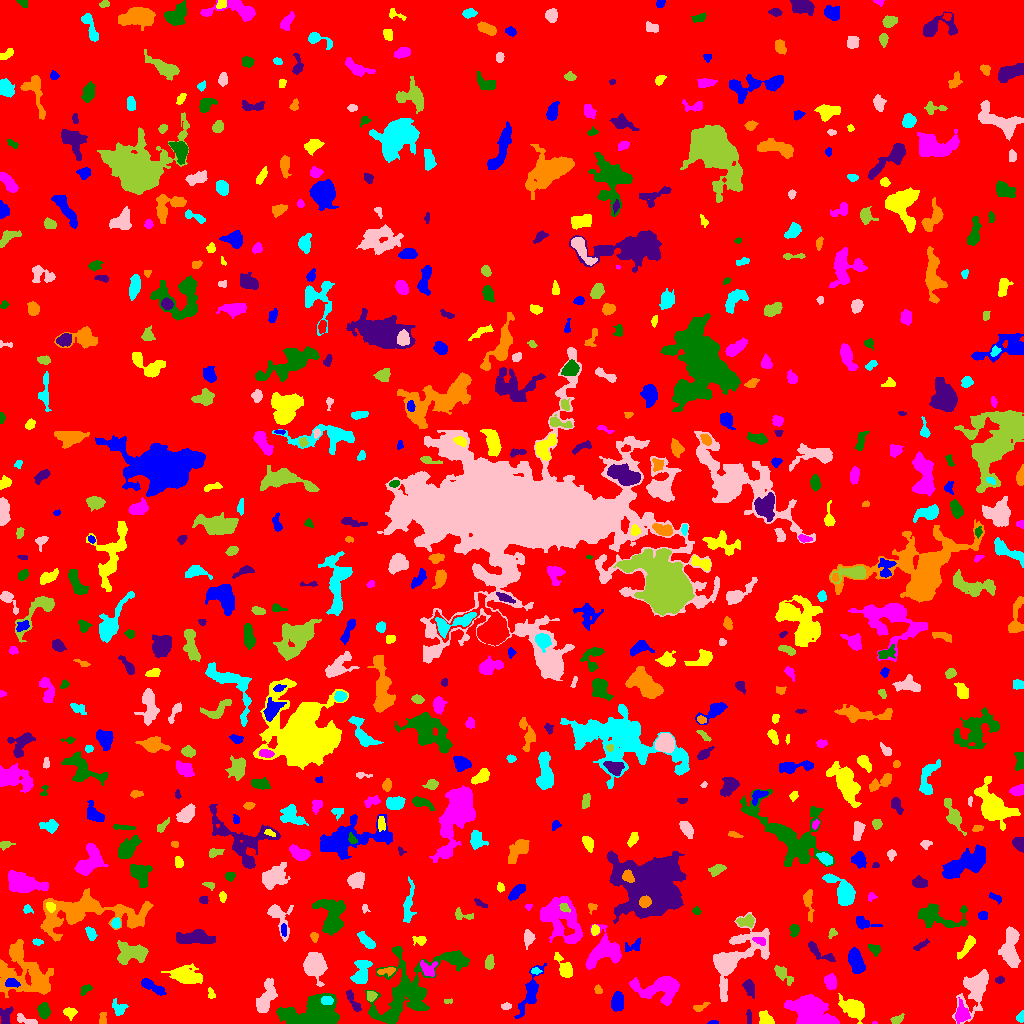

The file beside this chart, header and first rows:
ID, X, Y, A, B, theta, total_flux, mu_max, mu_median, mu_mean, R_fwhm, R_e, R10, R90, x_start, x_end, y_start, y_end, area, greylevel
0, 505.5, 497, 295.6, 293.9, 0.2339, 1352679, 11.0, 1.0, 1.632, 64.45, 230.5, 86.45, 380.8, 0, 1023, 0, 1023, 829018, 1.632
1, 713.9, 0.8333, 2.102, 0.8724, 0.02754, 48.0, 3.0, 1.0, 1.231, 2.185, 1.596, 0.5642, 2.646, 707, 718, 0, 3, 39, 6.231
2, 765.5, 4.564, 3.784, 2.836, -0.8035, 495.0, 6.0, 3.0, 3.018, 5.809, 4.068, 1.596, 6.155, 759, 774, 0, 13, 164, 8.018
3, 874.6, 0.6042, 1.422, 0.6983, 0.03086, 48.0, 6.0, 3.0, 3.0, 1.693, 1.128, 0.0, 1.954, 872, 877, 0, 2, 16, 7.0
4, 389.1, 5.872, 2.303, 1.226, 0.0843, 117.0, 4.0, 3.0, 2.659, 3.478, 2.185, 0.7979, 3.29, 385, 394, 3, 8, 44, 12.66
5, 5.332, 7.21, 4.757, 2.862, 1.379, 410.0, 5.0, 2.0, 2.47, 4.549, 3.949, 1.596, 6.283, 0, 13, 0, 17, 166, 6.47
6, 102.8, 4.762, 3.371, 1.803, 1.492, 143.0, 3.0, 2.0, 1.644, 3.827, 3.038, 1.128, 4.72, 99, 106, 0, 11, 87, 5.644
7, 1021, 6.107, 2.711, 1.806, 1.259, 196.0, 5.0, 3.0, 2.613, 3.478, 2.706, 1.128, 4.184, 1016, 1023, 1, 13, 75, 6.613
8, 23.92, 4.287, 6.097, 1.683, -0.3639, 272.0, 8.0, 2.0, 2.109, 3.09, 2.821, 0.9772, 4.652, 17, 37, 0, 10, 129, 7.109
9, 896.8, 3.789, 3.265, 1.862, 0.4736, 266.0, 6.0, 3.0, 2.714, 4.029, 3.038, 1.262, 4.754, 890, 904, 0, 10, 98, 8.714
10, 486, 12.65, 3.013, 2.143, -0.5961, 333.0, 6.0, 3.0, 3.0, 4.549, 3.192, 1.262, 4.886, 480, 492, 5, 18, 111, 7.0
11, 617.4, 22.1, 4.359, 2.55, 1.517, 983.0, 12.0, 3.0, 4.408, 5.171, 4.184, 1.693, 6.77, 611, 623, 12, 32, 223, 8.408
12, 69.75, 11.15, 3.066, 2.379, -0.0693, 295.0, 5.0, 2.0, 2.458, 4.222, 3.385, 1.262, 5.202, 63, 77, 3, 16, 120, 6.458
13, 812.6, 9.112, 10.83, 6.726, -0.5599, 7736, 39.0, 6.0, 7.599, 4.787, 8.195, 2.585, 14.31, 784, 839, 0, 29, 1018, 11.6
14, 44.04, 12.89, 3.667, 2.608, -1.457, 542.0, 7.0, 3.0, 3.188, 4.951, 4.029, 1.596, 6.155, 37, 50, 4, 21, 170, 7.188
15, 748.8, 6.304, 3.833, 1.276, -1.508, 112.0, 3.0, 2.0, 1.556, 3.523, 2.877, 1.128, 4.334, 746, 751, 0, 14, 72, 5.556
16, 700.4, 16.08, 4.274, 1.614, 0.4154, 130.0, 4.0, 1.0, 1.383, 3.385, 2.821, 0.9772, 4.618, 693, 710, 12, 21, 94, 6.383
17, 119.3, 14.91, 3.543, 2.924, -0.7378, 412.0, 8.0, 2.0, 2.608, 3.656, 3.432, 1.262, 5.863, 112, 128, 8, 25, 158, 6.608
18, 506, 17.21, 2.033, 1.522, 0.1458, 95.0, 3.0, 1.0, 1.418, 3.09, 2.257, 0.9772, 3.568, 501, 511, 14, 21, 67, 7.418
19, 448, 22.21, 2.319, 1.057, 0.05571, 87.0, 5.0, 2.0, 2.023, 2.257, 1.871, 0.5642, 2.985, 444, 452, 20, 25, 43, 6.023
20, 883.4, 15.97, 8.222, 4.554, -0.7454, 640.0, 6.0, 2.0, 2.261, 5.67, 4.687, 1.871, 7.899, 874, 906, 0, 36, 283, 6.261
21, 530.3, 30.49, 12.15, 3.156, 1.178, 1030, 5.0, 2.0, 2.304, 7.159, 6.103, 2.523, 10.11, 514, 546, 5, 60, 447, 6.304
22, 853.7, 14.18, 7.034, 3.833, -0.5791, 1150, 6.0, 2.0, 2.706, 7.858, 6.103, 2.459, 9.756, 838, 864, 0, 30, 425, 7.706
23, 961.8, 9.352, 3.941, 3.101, 1.382, 778.0, 8.0, 3.0, 3.383, 5.67, 4.222, 1.693, 6.699, 955, 970, 0, 26, 230, 9.383
24, 315.2, 6.981, 11.79, 6.819, 0.08347, 19592, 106.0, 10.0, 16.6, 5.046, 7.569, 2.523, 15.6, 276, 339, 0, 30, 1180, 19.6
25, 352.9, 22.59, 7.016, 1.907, -1.07, 497.0, 6.0, 3.0, 3.186, 5.754, 4.184, 1.596, 6.257, 346, 361, 12, 34, 156, 8.186
26, 25.77, 48.64, 15.92, 11.37, -0.5488, 4696, 10.0, 3.0, 3.582, 10.3, 11.58, 4.26, 18.11, 0, 53, 26, 84, 1311, 6.582
27, 327.1, 23.19, 2.958, 2, -0.06677, 332.0, 6.0, 3.0, 3.287, 4.514, 3.141, 1.262, 4.82, 321, 333, 19, 27, 101, 20.29
28, 266, 25.18, 8.942, 3.404, 1.23, 1099, 6.0, 2.0, 2.61, 8.078, 6.18, 2.394, 9.739, 256, 277, 11, 45, 421, 7.61
29, 370.9, 27.43, 2.303, 2.147, 1.525, 333.0, 8.0, 4.0, 3.543, 3.909, 2.821, 1.128, 4.334, 367, 377, 22, 32, 94, 9.543
30, 475.4, 37.4, 4.217, 2.182, 1.263, 249.0, 4.0, 2.0, 1.791, 4.787, 3.478, 1.382, 5.781, 469, 480, 26, 45, 139, 5.791
31, 11.44, 40.9, 3.43, 2.178, -0.1019, 263.0, 5.0, 2.0, 2.287, 3.785, 3.338, 1.262, 5.262, 5, 20, 36, 45, 115, 9.287
32, 210.8, 29.39, 2.913, 1.82, -1.172, 185.0, 5.0, 3.0, 2.681, 3.385, 2.585, 0.9772, 3.989, 208, 215, 25, 36, 69, 7.681
33, 830.7, 41.35, 3.648, 2.83, -1.433, 694.0, 9.0, 4.0, 4.012, 4.754, 4.107, 1.596, 6.408, 824, 836, 34, 50, 173, 9.012
34, 85.49, 34.05, 3.363, 1.885, 0.6236, 160.0, 3.0, 2.0, 1.758, 4.26, 3.038, 1.262, 4.583, 80, 92, 28, 39, 91, 5.758
35, 749, 36.05, 3.742, 2.213, -1.313, 600.0, 9.0, 3.0, 3.659, 4.107, 3.523, 1.382, 5.809, 742, 754, 25, 44, 164, 8.659
36, 597.9, 33.88, 2.255, 1.686, -1.223, 154.0, 5.0, 2.0, 2.406, 3.09, 2.523, 0.9772, 3.827, 594, 602, 30, 39, 64, 8.406
37, 361.6, 50.25, 6.626, 3.736, 1.389, 1616, 12.0, 4.0, 4.824, 5.89, 5.528, 2.111, 8.921, 350, 372, 40, 63, 335, 8.824
38, 975.9, 36.52, 9.506, 5.248, 1.136, 2780, 13.0, 2.0, 3.803, 7.203, 6.794, 2.646, 11.73, 952, 988, 0, 54, 731, 7.803
39, 781.7, 50.33, 6.04, 2.511, -0.7805, 348.0, 4.0, 1.0, 1.776, 5.202, 4.029, 1.596, 7.069, 774, 793, 38, 58, 196, 5.776
40, 907.4, 48.08, 5.035, 4.652, 1.446, 2793, 19.0, 4.0, 5.723, 5.67, 5.836, 2.257, 9.982, 895, 921, 37, 59, 488, 9.723
41, 151.5, 37.16, 7.109, 2.055, -0.5011, 584.0, 7.0, 2.0, 2.643, 4.029, 4.442, 1.596, 7.024, 141, 166, 28, 45, 221, 6.643
42, 185.4, 47.7, 7.272, 3.536, -0.2379, 1847, 10.0, 3.0, 3.816, 7.527, 6.05, 2.394, 9.885, 161, 202, 40, 60, 484, 7.816
43, 660.4, 35.38, 12.82, 5.975, 0.02646, 3021, 12.0, 4.0, 3.996, 7.203, 8.349, 3.038, 13.21, 629, 679, 18, 47, 756, 8.996
44, 406.8, 33.38, 23.75, 13.34, 0.7203, 7237, 12.0, 3.0, 3.646, 10.52, 13.41, 4.853, 22.2, 365, 469, 0, 77, 1985, 6.646
45, 999.5, 43.46, 2.067, 1.647, 0.03436, 99.0, 3.0, 2.0, 1.571, 3.192, 2.394, 0.9772, 3.785, 995, 1004, 40, 48, 63, 6.571
46, 386.7, 52.56, 5.022, 1.728, 0.1551, 211.0, 4.0, 2.0, 1.851, 4.687, 3.385, 1.382, 5.293, 377, 395, 47, 56, 114, 7.851
47, 535.5, 52.6, 2.192, 1.513, -0.1306, 109.0, 4.0, 2.0, 1.817, 3.29, 2.257, 0.7979, 3.656, 531, 542, 49, 56, 60, 7.817
48, 314.7, 58.22, 5.433, 4.693, -1.372, 5633, 32.0, 9.0, 11.02, 6.887, 6.155, 2.394, 10.11, 303, 327, 37, 71, 511, 14.02
49, 489.7, 61.22, 3.461, 1.942, 1.488, 361.0, 7.0, 2.5, 2.959, 4.029, 3.241, 1.262, 5.14, 485, 494, 54, 69, 122, 6.959
50, 941.4, 63.74, 4.041, 2.317, 0.8139, 283.0, 7.0, 2.0, 2.645, 2.394, 3.338, 1.128, 5.171, 934, 947, 56, 70, 107, 5.645
51, 855.7, 62.42, 5.915, 2.988, -1.198, 1577, 12.0, 4.0, 4.764, 6.58, 5.352, 2.111, 8.406, 848, 865, 50, 76, 331, 8.764
52, 564.9, 55.06, 5.978, 2.857, -1.012, 789.0, 9.0, 3.0, 3.181, 4.72, 4.442, 1.693, 7.269, 554, 572, 46, 71, 248, 8.181
53, 428.5, 54.48, 4.695, 3.785, -0.782, 459.0, 5.0, 2.0, 2.508, 5.232, 4.549, 1.784, 6.817, 420, 437, 47, 63, 183, 7.508
54, 454.5, 66.35, 5.727, 2.266, -0.1857, 199.0, 3.0, 1.0, 1.463, 4.406, 3.742, 1.382, 5.836, 443, 465, 60, 71, 136, 7.463
55, 818.7, 71.7, 9.162, 2.556, -0.5677, 485.0, 6.0, 2.0, 2.288, 4.983, 4.37, 1.693, 7.069, 808, 835, 62, 82, 212, 6.288
56, 15.94, 70.48, 3.347, 1.761, -1.052, 347.0, 8.0, 3.0, 3.436, 3.827, 3.038, 1.128, 4.754, 11, 21, 64, 77, 101, 11.44
57, 366.2, 82.67, 5.476, 2.198, -0.7912, 829.0, 10.0, 4.0, 4.433, 5.109, 4.334, 1.693, 6.817, 357, 375, 75, 92, 187, 8.433
58, 1011, 74.27, 10.03, 3.655, 1.546, 2367, 11.0, 4.0, 4.327, 7.356, 6.794, 2.646, 10.85, 998, 1020, 56, 97, 547, 8.327
59, 132.1, 70.39, 7.464, 4.515, -0.0544, 2436, 12.0, 4.0, 5.012, 7.653, 6.628, 2.585, 10.73, 117, 148, 59, 83, 486, 8.012
... 646 more rows
